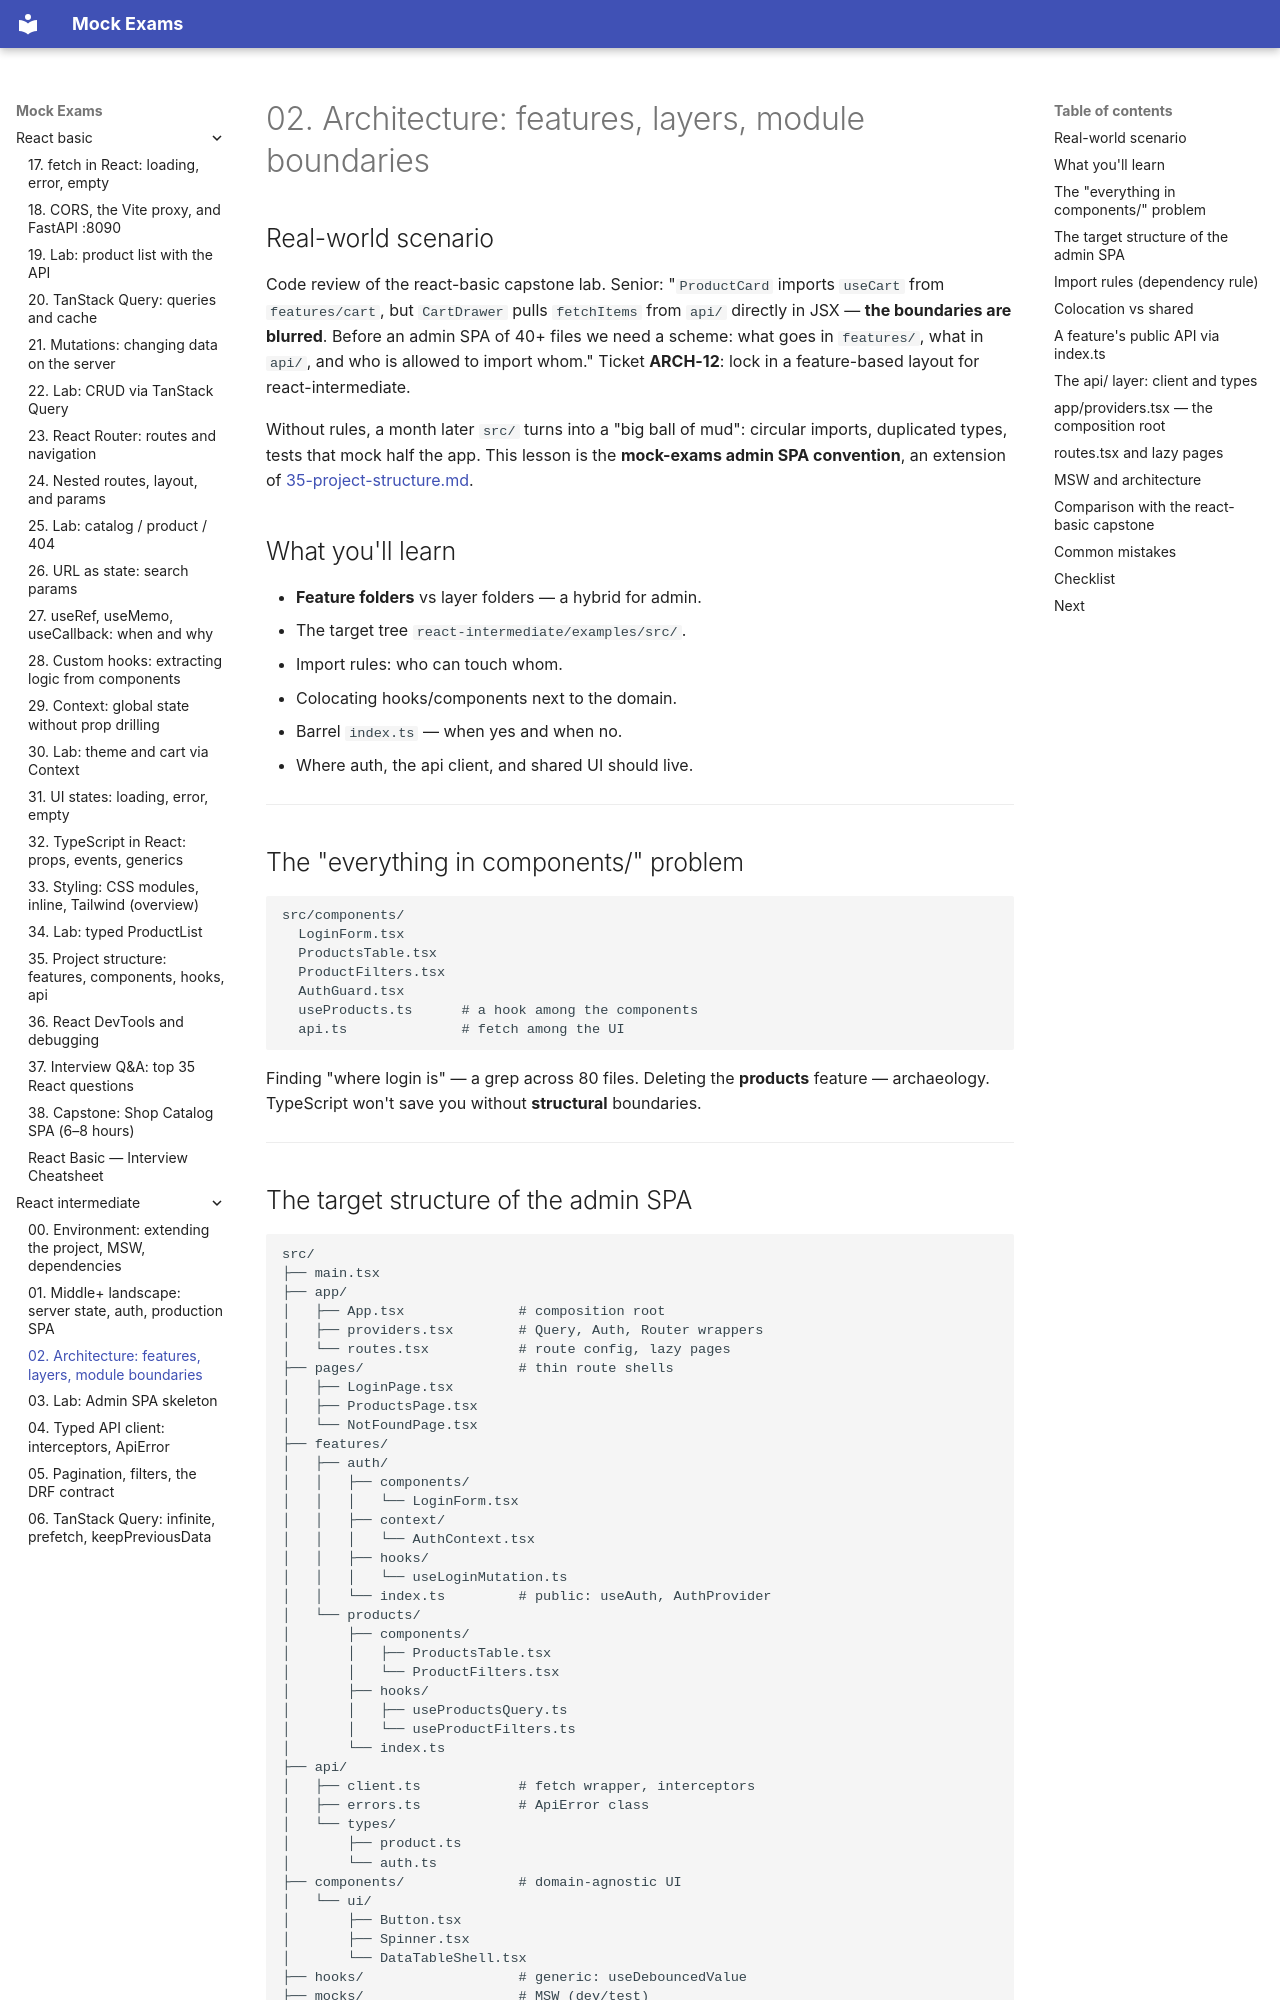

repository: FedorArbuzov/mock-exams · page: react-intermediate/02-architecture/index.html · generator: mkdocs

# 02. Architecture: features, layers, module boundaries

## Real-world scenario

Code review of the react-basic capstone lab. Senior: "`ProductCard` imports `useCart` from `features/cart`, but `CartDrawer` pulls `fetchItems` from `api/` directly in JSX — **the boundaries are blurred**. Before an admin SPA of 40+ files we need a scheme: what goes in `features/`, what in `api/`, and who is allowed to import whom." Ticket **ARCH-12**: lock in a feature-based layout for react-intermediate.

Without rules, a month later `src/` turns into a "big ball of mud": circular imports, duplicated types, tests that mock half the app. This lesson is the **mock-exams admin SPA convention**, an extension of [35-project-structure.md](../react-basic/35-project-structure.md).

## What you'll learn

- **Feature folders** vs layer folders — a hybrid for admin.
- The target tree `react-intermediate/examples/src/`.
- Import rules: who can touch whom.
- Colocating hooks/components next to the domain.
- Barrel `index.ts` — when yes and when no.
- Where auth, the api client, and shared UI should live.

---

## The "everything in components/" problem

```text
src/components/
  LoginForm.tsx
  ProductsTable.tsx
  ProductFilters.tsx
  AuthGuard.tsx
  useProducts.ts      # a hook among the components
  api.ts              # fetch among the UI
```

Finding "where login is" — a grep across 80 files. Deleting the **products** feature — archaeology. TypeScript won't save you without **structural** boundaries.

---
